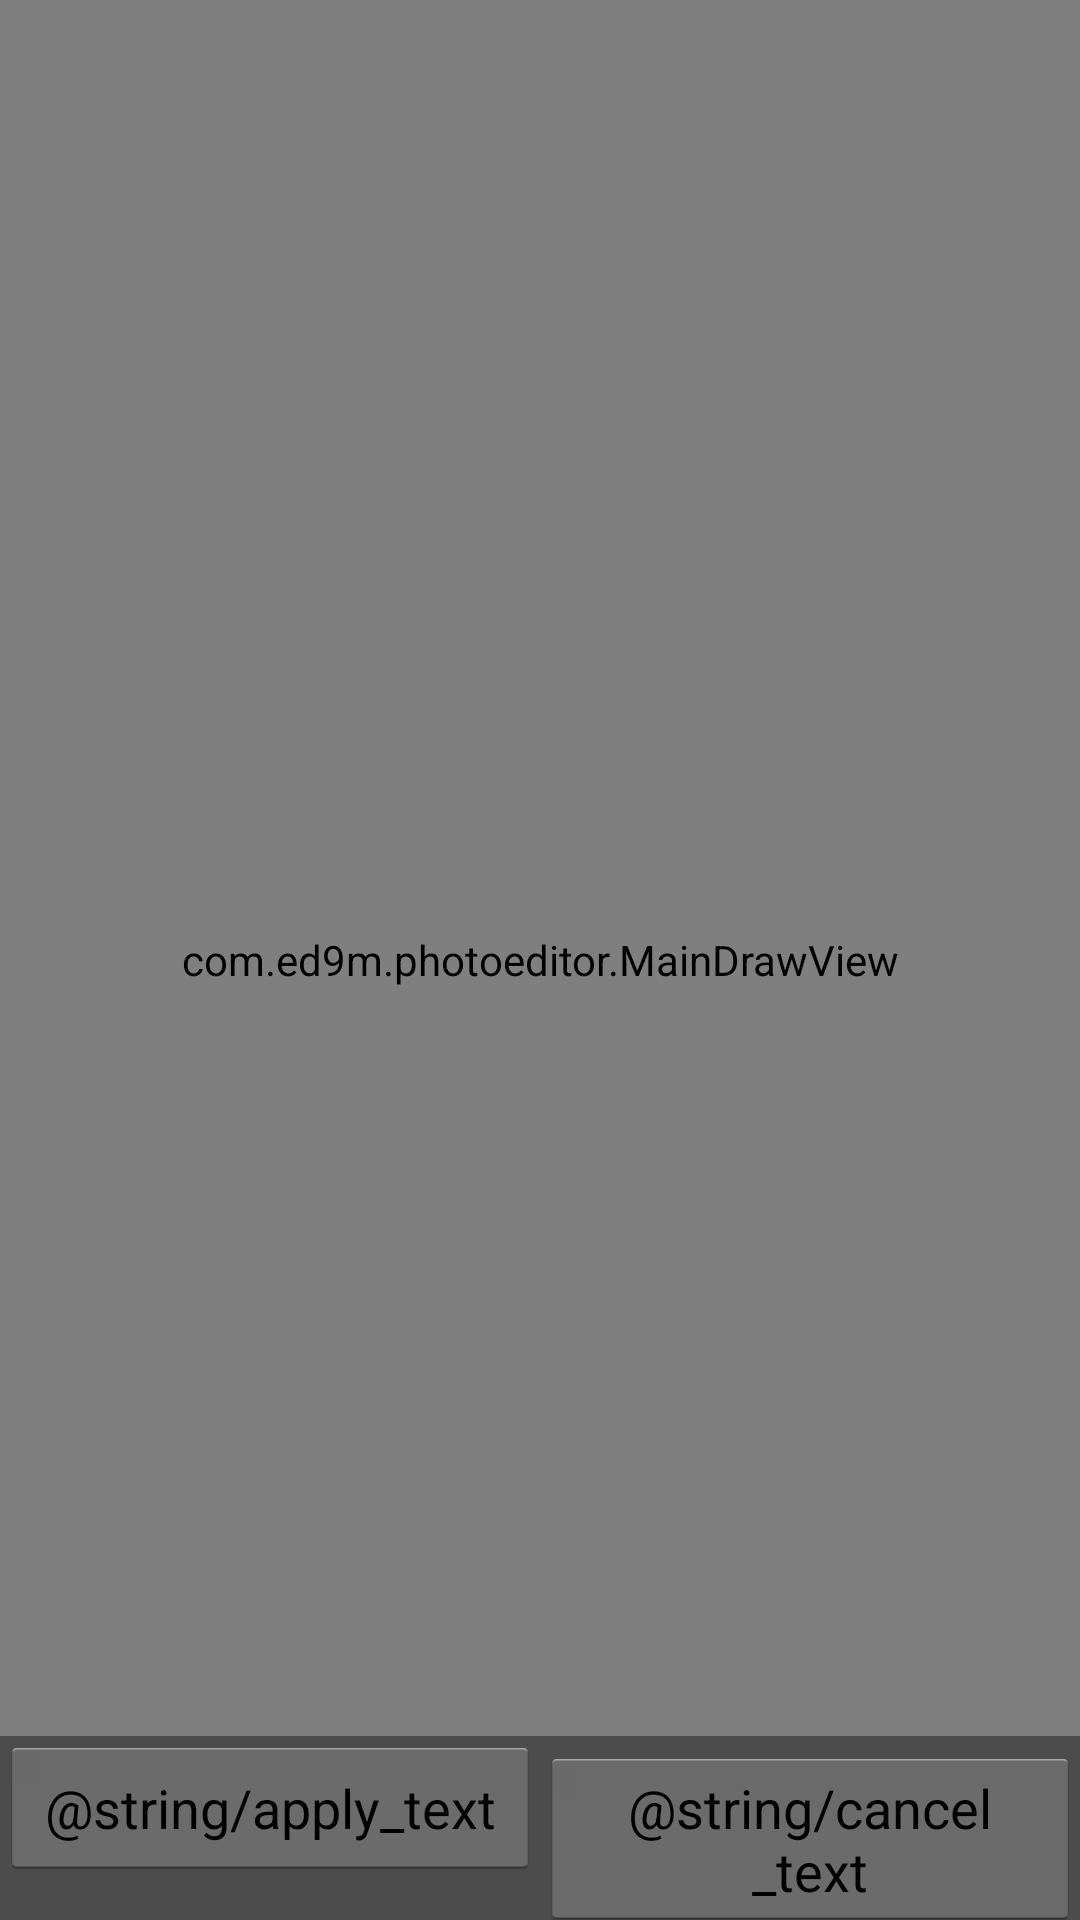

Reconstruct the res/layout file that produces this screen, plus the resources it refers to.
<!-- AndroidManifest.xml: application theme AppTheme -->
<!-- res/layout/activity_curves.xml -->
<FrameLayout xmlns:android="http://schemas.android.com/apk/res/android"
    xmlns:tools="http://schemas.android.com/tools" android:layout_width="match_parent"
    android:layout_height="match_parent" android:background="#0099cc"
    tools:context="com.ed9m.photoeditor.CurvesActivity"
    android:id="@+id/curves_frame">

    <com.ed9m.photoeditor.MainDrawView
        android:layout_width="fill_parent"
        android:layout_height="fill_parent"
        android:id="@+id/curves_image_view"/>

    <FrameLayout android:layout_width="match_parent" android:layout_height="match_parent"
        android:fitsSystemWindows="true">

        <LinearLayout android:id="@+id/fullscreen_content_controls"
            android:layout_width="match_parent" android:layout_height="wrap_content"
            android:layout_gravity="bottom|center_horizontal"
            android:background="@color/black_overlay" android:orientation="horizontal"
            tools:ignore="UselessParent">

            <Button android:id="@+id/pbt_apply"
                android:layout_width="0dp" android:layout_height="wrap_content"
                android:layout_weight="1" android:text="@string/apply_text" />
            <Button android:id="@+id/pbt_cancel"
                android:layout_width="0dp" android:layout_height="wrap_content"
                android:layout_weight="1" android:text="@string/cancel_text" />
        </LinearLayout>
    </FrameLayout>

</FrameLayout>
<!-- resources referenced by this layout -->
<resources>
  <color name="black_overlay">#66000000</color>
  <style name="AppTheme" parent="AppBaseTheme">
          
      </style>
  <style name="AppBaseTheme" parent="android:Theme.Light">
          
      </style>
</resources>
